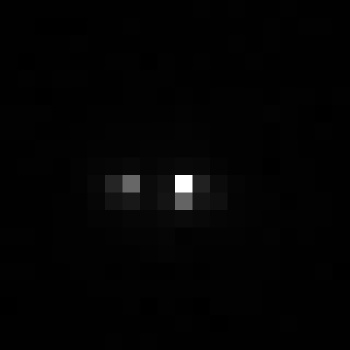

Data behind this chart, as committed beside it:
, xmin, ymin, lat, lon, area, perimeter, max_nanowatts, min_nanowatts, moonlight_illumination, clear_sky_confidence, mean_nanowatts
0, 907, 2826, -4.879, -4.879, 2.0, 0.0, 43.44, 0.1187, 11.81, 0.0, 0.6958
